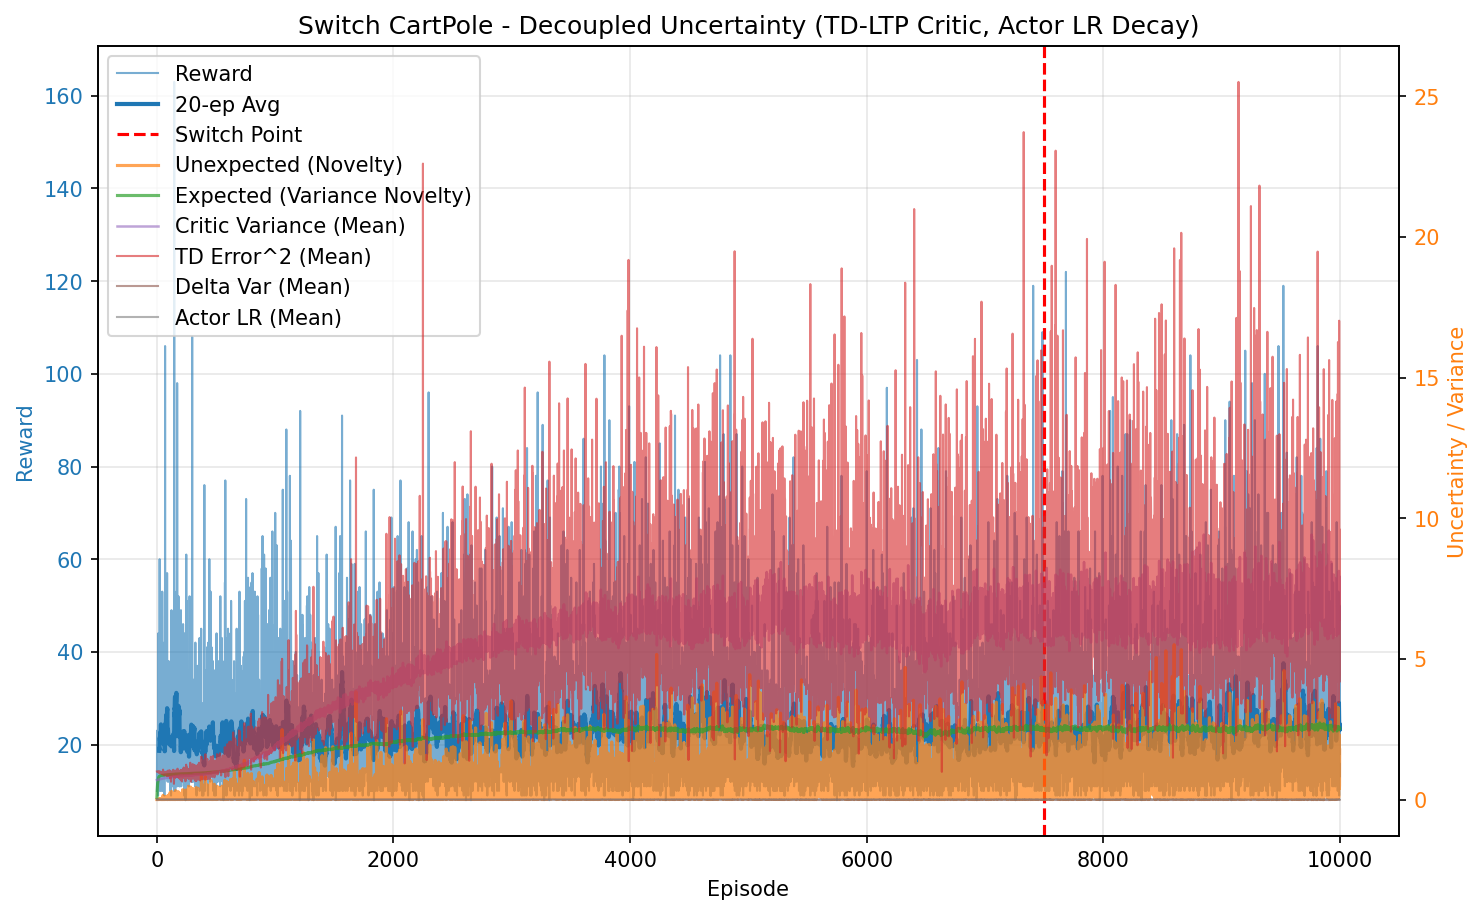

Data behind this chart, as committed beside it:
episode, reward, unexpected_uncertainty, expected_uncertainty, mean_variance, mean_td_error_sq, mean_delta_var, mean_actor_lr, mean_abs_td
0, 10.0, 1.6021719614102046e-05, 0.07963, 0.6936, 0.9982, 2.8000750616924675e-05, 1e-05, 0.9991
1, 23.0, 0.0001425, 0.2352, 0.6945, 0.9992, 2.7928120531467163e-05, 1e-05, 0.9996
2, 11.0, 1.2240930969910139e-05, 0.2979, 0.6955, 0.9946, 2.7326362345167673e-05, 1e-05, 0.9973
3, 17.0, 2.756412607737765e-07, 0.3822, 0.6967, 0.9953, 2.7173606959758772e-05, 1e-05, 0.9976
4, 18.0, 4.965511517234859e-09, 0.4571, 0.6974, 0.9943, 2.6967019284898383e-05, 1e-05, 0.9971
5, 21.0, 6.0588718775870024e-05, 0.5292, 0.6986, 0.9953, 2.6859648800867874e-05, 1.0000000000000003e-05, 0.9976
6, 17.0, 0.0007973, 0.5774, 0.6995, 0.996, 2.6755365943500167e-05, 1.0000000000000018e-05, 0.998
7, 11.0, 6.848772854377793e-05, 0.6045, 0.7, 0.9896, 2.613308402782172e-05, 1.0000000000000028e-05, 0.9947
8, 14.0, 3.0121221557540054e-06, 0.6351, 0.7011, 0.99, 2.5958108340978497e-05, 1.0000000000000038e-05, 0.9949
9, 9.0, 4.04280192203765e-07, 0.6526, 0.7018, 0.9845, 2.536428113827291e-05, 1.0000000000000052e-05, 0.9921
10, 9.0, 5.426156887299268e-08, 0.6686, 0.7016, 0.9818, 2.515727494232204e-05, 1.0000000000000062e-05, 0.9907
11, 44.0, 0.008779, 0.7295, 0.7038, 0.9975, 2.6153791966471985e-05, 1.00000000000001e-05, 0.9987
12, 16.0, 0.0002471, 0.746, 0.7062, 0.9736, 2.3698042917533367e-05, 1.0000000000000147e-05, 0.9865
13, 11.0, 2.122636084850367e-05, 0.7559, 0.7069, 0.9706, 2.3392642865762423e-05, 1.0000000000000165e-05, 0.9849
14, 18.0, 3.823801232310116e-07, 0.77, 0.708, 0.9759, 2.3620733602497347e-05, 1.0000000000000185e-05, 0.9876
15, 40.0, 0.0005267, 0.7936, 0.7075, 0.9911, 2.4966657299643287e-05, 1.000000000000023e-05, 0.9954
16, 20.0, 6.07216035384107e-06, 0.8026, 0.711, 0.9772, 2.325241303912847e-05, 1.000000000000027e-05, 0.9882
17, 18.0, 1.093863164275703e-07, 0.8094, 0.7117, 0.9647, 2.2090583755101536e-05, 1.0000000000000294e-05, 0.9819
18, 31.0, 8.657660403041663e-05, 0.8189, 0.7142, 0.9819, 2.314861909209318e-05, 1.0000000000000326e-05, 0.9905
19, 15.0, 3.046143450393653e-06, 0.8227, 0.7154, 0.9592, 2.115472342338918e-05, 1.0000000000000346e-05, 0.9789
20, 22.0, 0.0009939, 0.8273, 0.7157, 0.9763, 2.2606659147843332e-05, 1.0000000000000362e-05, 0.9873
21, 14.0, 0.0153, 0.8296, 0.7138, 0.9931, 2.4345505618505365e-05, 1.0000000000000375e-05, 0.9957
22, 22.0, 0.00376, 0.833, 0.717, 0.982, 2.283116221741979e-05, 1.0000000000000382e-05, 0.9903
23, 60.0, 0.03489, 0.8393, 0.7174, 0.9918, 2.3492123245068313e-05, 1.0000000000000412e-05, 0.9954
24, 18.0, 0.003767, 0.8408, 0.72, 0.9821, 2.2601906752619173e-05, 1.0000000000000426e-05, 0.9897
25, 13.0, 0.0002071, 0.8418, 0.7215, 0.9403, 1.9091923145657465e-05, 1.0000000000000424e-05, 0.9684
26, 10.0, 2.2234237364484758e-05, 0.8426, 0.7226, 0.9387, 1.867383838065482e-05, 1.000000000000043e-05, 0.9677
27, 26.0, 0.0009335, 0.8446, 0.725, 0.9794, 2.140206199480772e-05, 1.000000000000044e-05, 0.9888
28, 20.0, 0.006807, 0.8457, 0.7236, 0.9762, 2.1544639075988583e-05, 1.000000000000044e-05, 0.9867
29, 22.0, 0.01723, 0.8469, 0.726, 0.9761, 2.1493302562069124e-05, 1.0000000000000455e-05, 0.9861
30, 14.0, 0.00115, 0.8476, 0.7255, 0.9664, 2.049802958237757e-05, 1.0000000000000458e-05, 0.9817
31, 28.0, 0.01097, 0.849, 0.7283, 0.9905, 2.243624871503292e-05, 1.0000000000000458e-05, 0.9931
32, 32.0, 0.01875, 0.8503, 0.7294, 0.9883, 2.1777521103932742e-05, 1.0000000000000465e-05, 0.9925
33, 37.0, 0.01346, 0.852, 0.7323, 0.9742, 2.0288818238851806e-05, 1.0000000000000473e-05, 0.9853
34, 25.0, 0.01816, 0.8524, 0.7296, 0.9717, 2.040245327848301e-05, 1.000000000000048e-05, 0.9842
35, 12.0, 0.001422, 0.8527, 0.7304, 0.9644, 2.0112353659422853e-05, 1.0000000000000475e-05, 0.9795
36, 14.0, 6.253421218060545e-05, 0.8532, 0.7338, 0.9392, 1.8069592546776337e-05, 1.0000000000000479e-05, 0.9659
37, 40.0, 0.005645, 0.8548, 0.7369, 0.9607, 1.889152490581757e-05, 1.0000000000000499e-05, 0.9778
38, 10.0, 0.0006062, 0.8551, 0.7351, 0.9264, 1.7384937896585728e-05, 1.000000000000049e-05, 0.9585
39, 23.0, 3.578089263570983e-06, 0.8558, 0.7379, 0.9396, 1.7283731269052982e-05, 1.0000000000000489e-05, 0.9668
40, 17.0, 0.02775, 0.8562, 0.7369, 0.9745, 2.0204936988325963e-05, 1.000000000000049e-05, 0.9841
41, 16.0, 0.001157, 0.8566, 0.7381, 0.9207, 1.652471838568541e-05, 1.00000000000005e-05, 0.9557
42, 11.0, 9.937630618613627e-05, 0.8568, 0.7358, 0.9716, 2.0661560914754288e-05, 1.000000000000051e-05, 0.9813
43, 40.0, 0.01557, 0.8574, 0.7375, 0.98, 2.0029341826719105e-05, 1.0000000000000512e-05, 0.988
44, 18.0, 0.01727, 0.8578, 0.74, 0.9652, 1.9093452668272266e-05, 1.000000000000051e-05, 0.9791
45, 53.0, 0.05575, 0.8586, 0.7392, 0.9779, 1.940924141914931e-05, 1.0000000000000509e-05, 0.9872
46, 18.0, 0.001812, 0.8592, 0.7436, 0.9478, 1.7269868767783984e-05, 1.000000000000051e-05, 0.9702
47, 12.0, 0.003755, 0.8595, 0.7432, 0.9402, 1.7421938308096157e-05, 1.000000000000051e-05, 0.9649
48, 20.0, 4.3293339109806154e-05, 0.8602, 0.7461, 0.9255, 1.5481710064528117e-05, 1.0000000000000516e-05, 0.9586
49, 14.0, 1.9040611902592545e-06, 0.8609, 0.7489, 0.9013, 1.3394049779751453e-05, 1.0000000000000526e-05, 0.946
50, 10.0, 2.0444701354365843e-07, 0.8611, 0.745, 0.8935, 1.3710982651432457e-05, 1.0000000000000526e-05, 0.9409
51, 13.0, 1.1239593432766496e-08, 0.8612, 0.7438, 0.954, 1.8978118600974677e-05, 1.0000000000000526e-05, 0.9701
52, 35.0, 0.1496, 0.8623, 0.7483, 1.063, 2.5960608691406393e-05, 1.000000000000052e-05, 1.027
53, 29.0, 0.0707, 0.8631, 0.7493, 1.007, 2.1601213071346007e-05, 1.0000000000000538e-05, 0.9987
54, 19.0, 0.002766, 0.8635, 0.7497, 0.9413, 1.612811814777353e-05, 1.0000000000000543e-05, 0.9654
55, 12.0, 0.002968, 0.8637, 0.7491, 0.9605, 1.8773775260634286e-05, 1.0000000000000543e-05, 0.9723
56, 15.0, 0.0001044, 0.8643, 0.7533, 0.9132, 1.497151607902317e-05, 1.0000000000000543e-05, 0.9489
57, 16.0, 2.939625914908189e-06, 0.8647, 0.7518, 0.9375, 1.610724657021172e-05, 1.0000000000000543e-05, 0.9622
58, 23.0, 0.01422, 0.8653, 0.7529, 0.9852, 1.9620413824503858e-05, 1.0000000000000543e-05, 0.9864
59, 15.0, 0.0005005, 0.8656, 0.7532, 0.9168, 1.518166260199187e-05, 1.0000000000000543e-05, 0.9505
... 9,940 more rows
